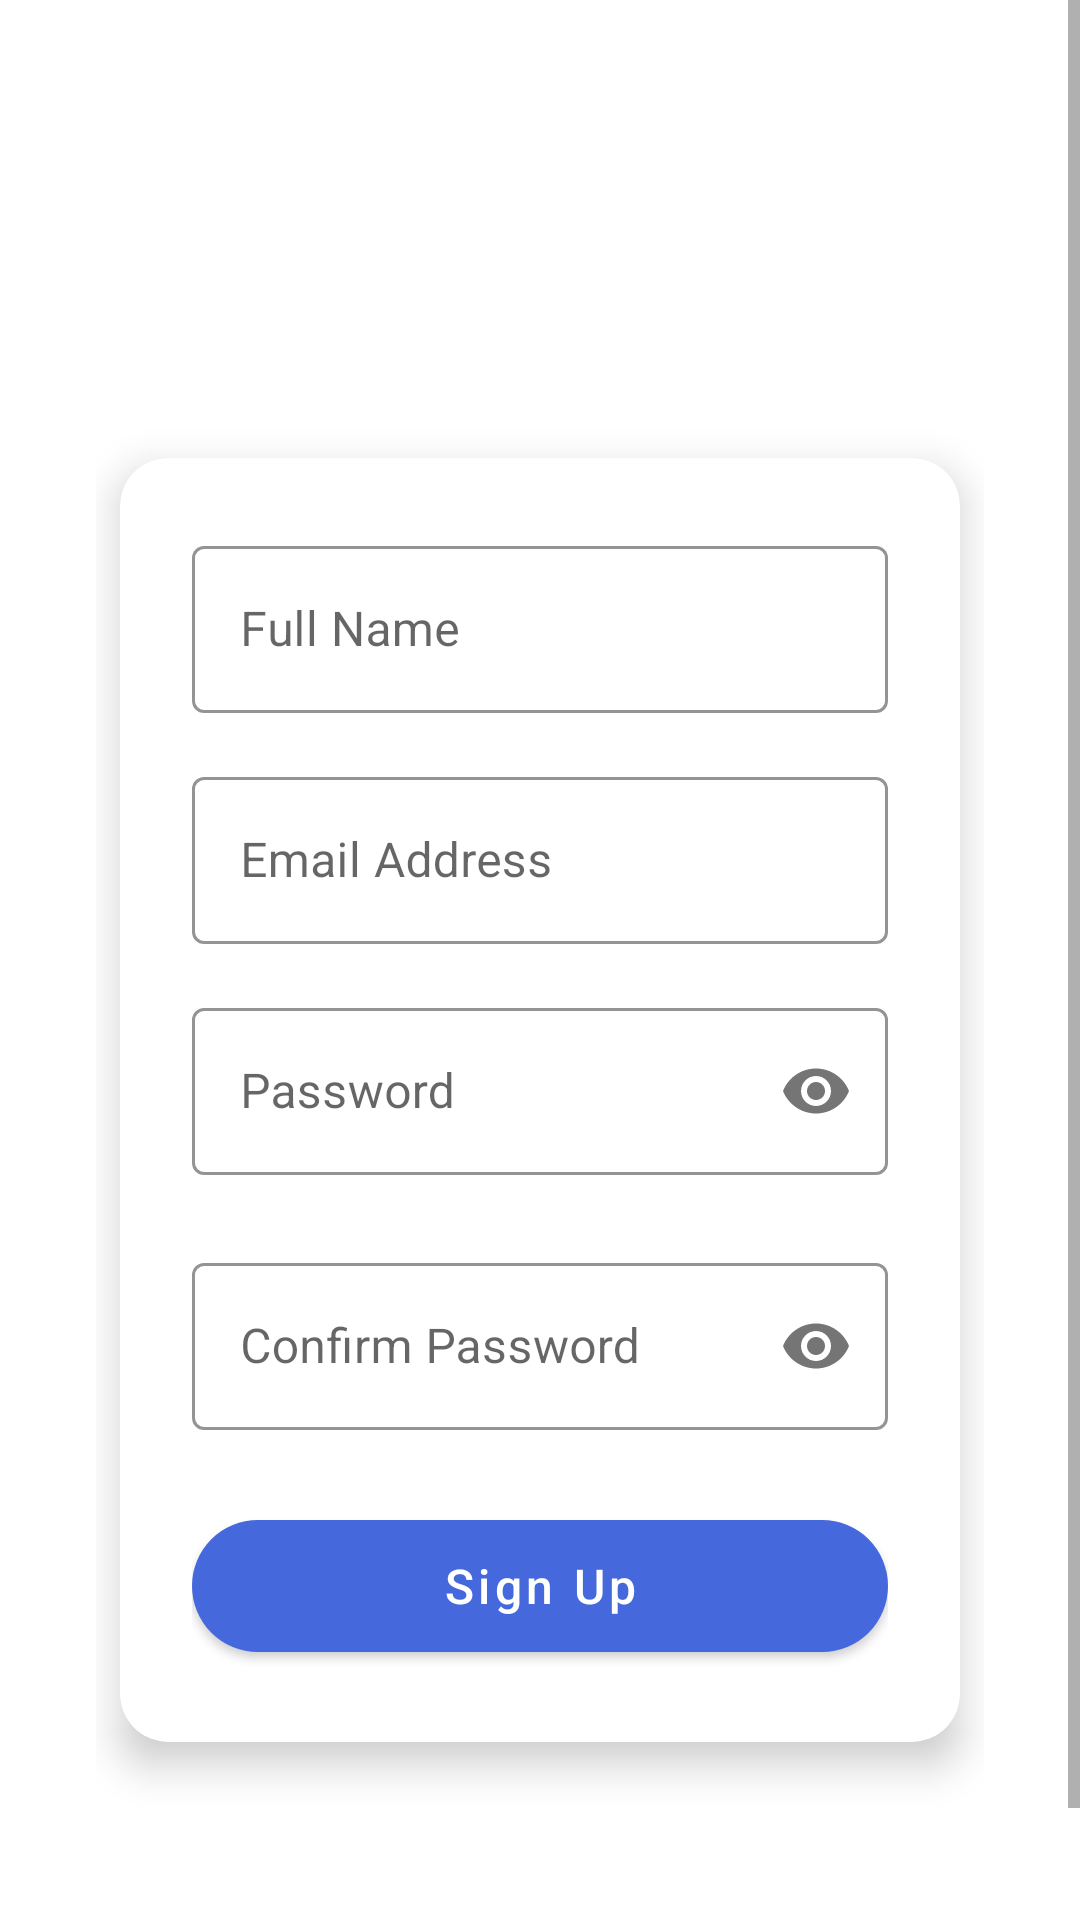

Produce the Android XML layout that renders to this screen, including the resource entries it uses.
<!-- AndroidManifest.xml: application theme Theme.EnsApp -->
<!-- res/layout/activity_register.xml -->
<?xml version="1.0" encoding="utf-8"?>
<RelativeLayout xmlns:android="http://schemas.android.com/apk/res/android"
    xmlns:app="http://schemas.android.com/apk/res-auto"
    xmlns:tools="http://schemas.android.com/tools"
    android:layout_width="match_parent"
    android:layout_height="match_parent"
    android:background="@drawable/gradient_background"
    tools:context=".RegisterActivity">

    <ScrollView
        android:layout_width="match_parent"
        android:layout_height="match_parent"
        android:fillViewport="true">

        <LinearLayout
            android:layout_width="match_parent"
            android:layout_height="wrap_content"
            android:orientation="vertical"
            android:padding="32dp"
            android:gravity="center">

            
            <TextView
                android:layout_width="wrap_content"
                android:layout_height="wrap_content"
                android:text="Create Account"
                android:textSize="32sp"
                android:textStyle="bold"
                android:textColor="@color/white"
                android:layout_marginBottom="8dp"
                android:fontFamily="sans-serif-medium"/>

            <TextView
                android:layout_width="wrap_content"
                android:layout_height="wrap_content"
                android:text="Sign up to get started"
                android:textSize="16sp"
                android:textColor="#E6FFFFFF"
                android:layout_marginBottom="48dp"/>

            
            <androidx.cardview.widget.CardView
                android:layout_width="match_parent"
                android:layout_height="wrap_content"
                android:layout_marginHorizontal="8dp"
                app:cardCornerRadius="16dp"
                app:cardElevation="8dp"
                android:layout_marginBottom="32dp">

                <LinearLayout
                    android:layout_width="match_parent"
                    android:layout_height="wrap_content"
                    android:orientation="vertical"
                    android:padding="24dp">

                    
                    <com.google.android.material.textfield.TextInputLayout
                        android:layout_width="match_parent"
                        android:layout_height="wrap_content"
                        android:layout_marginBottom="16dp"
                        app:boxStrokeColor="@color/colorPrimary"
                        app:hintTextColor="@color/colorPrimary"
                        style="@style/Widget.MaterialComponents.TextInputLayout.OutlinedBox">

                        <com.google.android.material.textfield.TextInputEditText
                            android:id="@+id/fullNameEditText"
                            android:layout_width="match_parent"
                            android:layout_height="wrap_content"
                            android:hint="Full Name"
                            android:inputType="textPersonName"
                            android:textColorHint="#99000000"/>
                    </com.google.android.material.textfield.TextInputLayout>

                    
                    <com.google.android.material.textfield.TextInputLayout
                        android:layout_width="match_parent"
                        android:layout_height="wrap_content"
                        android:layout_marginBottom="16dp"
                        app:boxStrokeColor="@color/colorPrimary"
                        app:hintTextColor="@color/colorPrimary"
                        style="@style/Widget.MaterialComponents.TextInputLayout.OutlinedBox">

                        <com.google.android.material.textfield.TextInputEditText
                            android:id="@+id/emailEditText"
                            android:layout_width="match_parent"
                            android:layout_height="wrap_content"
                            android:hint="Email Address"
                            android:inputType="textEmailAddress"
                            android:textColorHint="#99000000"/>
                    </com.google.android.material.textfield.TextInputLayout>

                    
                    <com.google.android.material.textfield.TextInputLayout
                        android:layout_width="match_parent"
                        android:layout_height="wrap_content"
                        android:layout_marginBottom="24dp"
                        app:boxStrokeColor="@color/colorPrimary"
                        app:hintTextColor="@color/colorPrimary"
                        app:passwordToggleEnabled="true"
                        style="@style/Widget.MaterialComponents.TextInputLayout.OutlinedBox">

                        <com.google.android.material.textfield.TextInputEditText
                            android:id="@+id/passwordEditText"
                            android:layout_width="match_parent"
                            android:layout_height="wrap_content"
                            android:hint="Password"
                            android:inputType="textPassword"
                            android:textColorHint="#99000000"/>
                    </com.google.android.material.textfield.TextInputLayout>

                    
                    <com.google.android.material.textfield.TextInputLayout
                        android:layout_width="match_parent"
                        android:layout_height="wrap_content"
                        android:layout_marginBottom="24dp"
                        app:boxStrokeColor="@color/colorPrimary"
                        app:hintTextColor="@color/colorPrimary"
                        app:passwordToggleEnabled="true"
                        style="@style/Widget.MaterialComponents.TextInputLayout.OutlinedBox">

                        <com.google.android.material.textfield.TextInputEditText
                            android:id="@+id/confirmPasswordEditText"
                            android:layout_width="match_parent"
                            android:layout_height="wrap_content"
                            android:hint="Confirm Password"
                            android:inputType="textPassword"
                            android:textColorHint="#99000000"/>
                    </com.google.android.material.textfield.TextInputLayout>

                    <com.google.android.material.button.MaterialButton
                        android:id="@+id/registerButton"
                        android:layout_width="match_parent"
                        android:layout_height="56dp"
                        android:text="Sign Up"
                        android:textAllCaps="false"
                        android:textSize="16sp"
                        app:cornerRadius="28dp"
                        android:elevation="4dp"/>

                </LinearLayout>
            </androidx.cardview.widget.CardView>

            
            <LinearLayout
                android:layout_width="wrap_content"
                android:layout_height="wrap_content"
                android:orientation="horizontal"
                android:layout_marginTop="16dp">

                <TextView
                    android:layout_width="wrap_content"
                    android:layout_height="wrap_content"
                    android:text="Already have an account? "
                    android:textColor="@color/white"/>

                <TextView
                    android:id="@+id/loginText"
                    android:layout_width="wrap_content"
                    android:layout_height="wrap_content"
                    android:text="Log In"
                    android:textColor="@color/white"
                    android:textStyle="bold"/>
            </LinearLayout>

            
            <ProgressBar
                android:id="@+id/progressBar"
                android:layout_width="wrap_content"
                android:layout_height="wrap_content"
                android:visibility="gone"
                android:layout_marginTop="16dp"
                android:indeterminateTint="@color/white"/>

        </LinearLayout>
    </ScrollView>
</RelativeLayout>
<!-- resources referenced by this layout -->
<resources>
  <color name="colorPrimary">#4568DC</color>
  <color name="white">#FFFFFF</color>
  <style name="Theme.EnsApp" parent="Base.Theme.EnsApp" />
  <style name="Base.Theme.EnsApp" parent="Theme.MaterialComponents.Light.NoActionBar">
          
          
          <item name="colorPrimary">@color/colorPrimary</item>
  
      </style>
</resources>
